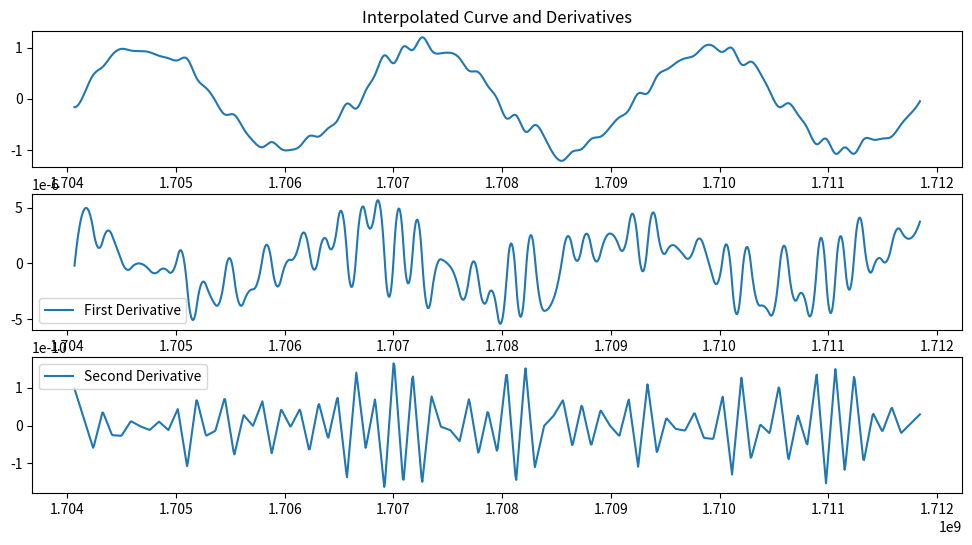

This figure's Python source:
import datetime
import numpy as np
import matplotlib.pyplot as plt

from scipy.integrate import trapezoid
from scipy.interpolate import CubicSpline

def analyze_shape(points):
    datetimes = []
    values = []
    for x in points:
        datetimes.append(x[0])
        values.append(x[1])

    # Convert datetime to a numerical format (e.g., timestamp or ordinal)
    times_numeric = np.array([dt.timestamp() for dt in datetimes])

    # Sort the data based on time, just in case it's not sorted
    sorted_indices = np.argsort(times_numeric)
    times_numeric_sorted = times_numeric[sorted_indices]
    values_sorted = np.array(values)[sorted_indices]

    # Interpolate using a cubic spline
    cs = CubicSpline(times_numeric_sorted, values_sorted)

    # Generate a dense set of points for analysis
    dense_times = np.linspace(times_numeric_sorted.min(), times_numeric_sorted.max(), 1000)
    dense_values = cs(dense_times)

    # Calculate the first derivative (slope)
    first_derivative = cs.derivative()(dense_times)

    # Calculate the second derivative (curvature)
    second_derivative = cs.derivative(2)(dense_times)

    # Analyze the shape based on derivatives
    # This is a simplified heuristic; you might need to adjust the thresholds based on your data
    if np.all(first_derivative > 0) and np.mean(np.abs(second_derivative)) < 0.01:
        shape = "Upwards Line"
    elif np.all(first_derivative < 0) and np.mean(np.abs(second_derivative)) < 0.01:
        shape = "Downwards Line"
    elif np.any(first_derivative[:-50] > 0) and np.all(np.abs(first_derivative[-50:]) < 0.01):  # Looking at the end of the curve for a plateau
        shape = "Upwards Line with a Hook"
    elif np.any(first_derivative[:-50] < 0) and np.all(np.abs(first_derivative[-50:]) < 0.01):
        shape = "Downwards Line with a Hook"
    else:
        shape = "Uncertain Shape"

    # Optionally, plot the curve and its derivative for visualization
    plt.figure(figsize=(12, 6))
    plt.subplot(3, 1, 1)
    plt.plot(dense_times, dense_values, label="Interpolated Curve")
    plt.title("Interpolated Curve and Derivatives")

    plt.subplot(3, 1, 2)
    plt.plot(dense_times, first_derivative, label="First Derivative")
    plt.legend()



    plt.subplot(3, 1, 3)
    #plt.plot(dense_times, first_derivative, label="First Derivative")
    plt.plot(dense_times, second_derivative, label="Second Derivative")
    plt.legend()


    # Calculate the area under the curve for the first derivative in the last 20% of the x-axis
    start_index = int(len(dense_times) * 0.8)  # Start from 80% of the x-axis to cover the last 20%
    area_under_curve = trapezoid(first_derivative[start_index:], dense_times[start_index:])
    print(area_under_curve)


    plt.show()


    return shape

# Function to generate wave-like data
def generate_wave_data(start_date_str, end_date_str):
    start_date = datetime.datetime.strptime(start_date_str, '%Y-%m-%d')
    end_date = datetime.datetime.strptime(end_date_str, '%Y-%m-%d')
    date_range = [start_date + datetime.timedelta(days=x) for x in range((end_date - start_date).days + 1)]

    x = np.arange(len(date_range))
    data = [(date_range[i], np.sin(2 * np.pi * (i / 30)) + np.random.normal(0, 0.1)) for i in x]
    return data

# Example usage
start_date_str = '2024-01-01'
end_date_str = '2024-03-31'
wave_data = generate_wave_data(start_date_str, end_date_str)

analyze_shape(wave_data)
